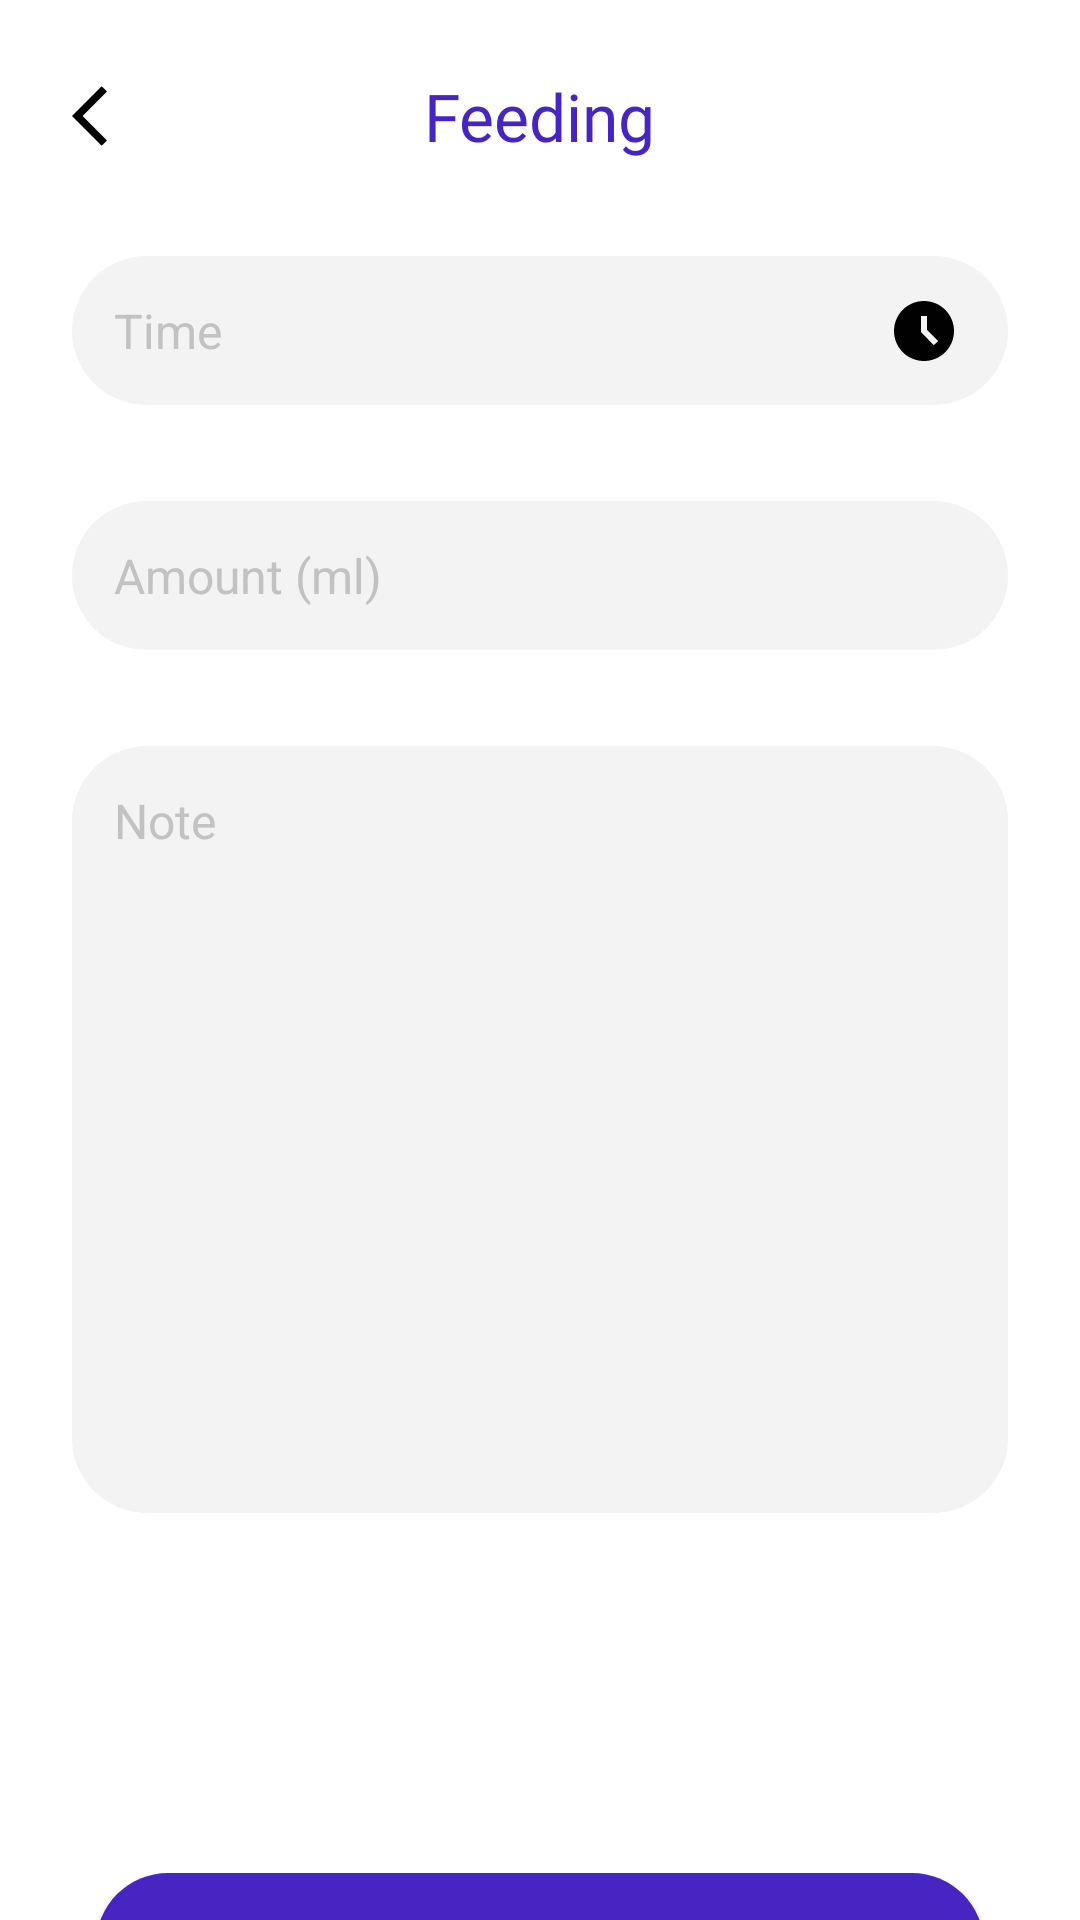

Android layout source for this screen:
<!-- AndroidManifest.xml: application theme Theme.BabyTracker -->
<!-- res/layout/fragment_feeding.xml -->
<?xml version="1.0" encoding="utf-8"?>
<androidx.constraintlayout.widget.ConstraintLayout xmlns:android="http://schemas.android.com/apk/res/android"
    xmlns:app="http://schemas.android.com/apk/res-auto"
    xmlns:tools="http://schemas.android.com/tools"
    android:layout_width="match_parent"
    android:layout_height="match_parent"
    tools:context=".ui.fragments.feeding.FeedingFragment">

    <TextView
        android:id="@+id/textViewSettingsFeeding"
        android:layout_width="wrap_content"
        android:layout_height="wrap_content"
        android:layout_marginTop="@dimen/size12"
        android:fontFamily="@font/poppins_bold"
        android:text="@string/feeding"
        android:textColor="@color/main"
        android:textSize="@dimen/size11"
        app:layout_constraintEnd_toEndOf="parent"
        app:layout_constraintHorizontal_bias="0.5"
        app:layout_constraintStart_toStartOf="parent"
        app:layout_constraintTop_toTopOf="parent" />

    <ImageView
        android:id="@+id/imageViewFeedingBack"
        android:layout_width="wrap_content"
        android:layout_height="wrap_content"
        android:layout_marginStart="@dimen/size12"
        android:src="@drawable/ic_back_ios"
        app:layout_constraintBottom_toBottomOf="@+id/textViewSettingsFeeding"
        app:layout_constraintStart_toStartOf="parent"
        app:layout_constraintTop_toTopOf="@+id/textViewSettingsFeeding" />

    <EditText
        android:id="@+id/editTextTime"
        android:layout_width="match_parent"
        android:layout_height="wrap_content"
        android:layout_marginStart="@dimen/size12"
        android:layout_marginTop="@dimen/size16"
        android:layout_marginEnd="@dimen/size12"
        android:background="@drawable/rounded_edittext"
        android:hint="@string/time"
        android:inputType="text"
        android:padding="@dimen/size7"
        android:textColorHint="@color/grey"
        android:textSize="@dimen/size8"
        app:layout_constraintEnd_toEndOf="parent"
        app:layout_constraintStart_toStartOf="parent"
        app:layout_constraintTop_toBottomOf="@+id/textViewSettingsFeeding" />

    <EditText
        android:id="@+id/editTextAmount"
        android:layout_width="match_parent"
        android:layout_height="wrap_content"
        android:layout_marginStart="@dimen/size12"
        android:layout_marginTop="@dimen/size16"
        android:layout_marginEnd="@dimen/size12"
        android:background="@drawable/rounded_edittext"
        android:hint="@string/amount_ml_"
        android:inputType="number"
        android:padding="@dimen/size7"
        android:textColorHint="@color/grey"
        android:textSize="@dimen/size8"
        app:layout_constraintEnd_toEndOf="parent"
        app:layout_constraintStart_toStartOf="parent"
        app:layout_constraintTop_toBottomOf="@+id/editTextTime" />

    <EditText
        android:id="@+id/editTextNote"
        android:layout_width="match_parent"
        android:layout_height="wrap_content"
        android:layout_marginStart="@dimen/size12"
        android:layout_marginTop="@dimen/size16"
        android:layout_marginEnd="@dimen/size12"
        android:background="@drawable/rounded_edittext"
        android:hint="@string/note"
        android:inputType="text"
        android:paddingLeft="@dimen/size7"
        android:paddingTop="@dimen/size7"
        android:paddingBottom="@dimen/size110"
        android:textColorHint="@color/grey"
        android:textSize="@dimen/size8"
        app:layout_constraintEnd_toEndOf="parent"
        app:layout_constraintStart_toStartOf="parent"
        app:layout_constraintTop_toBottomOf="@+id/editTextAmount" />

    <androidx.appcompat.widget.AppCompatButton
        android:id="@+id/buttonSaveFeeding"
        android:layout_width="match_parent"
        android:layout_height="wrap_content"
        android:layout_marginStart="@dimen/size16"
        android:layout_marginTop="120dp"
        android:layout_marginEnd="@dimen/size16"
        android:background="@drawable/next_button"
        android:fontFamily="@font/poppins"
        android:text="@string/save"
        android:textColor="@color/white"
        android:textSize="@dimen/size8"
        app:layout_constraintEnd_toEndOf="parent"
        app:layout_constraintStart_toStartOf="parent"
        app:layout_constraintTop_toBottomOf="@+id/editTextNote" />

    <ImageView
        android:id="@+id/imageViewChooseTime"
        android:layout_width="wrap_content"
        android:layout_height="wrap_content"
        android:layout_marginEnd="@dimen/size8"
        android:src="@drawable/ic_time"
        app:layout_constraintBottom_toBottomOf="@+id/editTextTime"
        app:layout_constraintEnd_toEndOf="@+id/editTextTime"
        app:layout_constraintTop_toTopOf="@+id/editTextTime" />

</androidx.constraintlayout.widget.ConstraintLayout>
<!-- resources referenced by this layout -->
<resources>
  <color name="grey">#C2C2C2</color>
  <color name="main">#4625C3</color>
  <color name="white">#FFFFFFFF</color>
  <dimen name="size11">22dp</dimen>
  <dimen name="size110">220dp</dimen>
  <dimen name="size12">24dp</dimen>
  <dimen name="size16">32dp</dimen>
  <dimen name="size7">14dp</dimen>
  <dimen name="size8">16dp</dimen>
  <!-- drawable ic_back_ios (drawable) -->
  <vector android:autoMirrored="true" android:height="24dp"
      android:tint="#010101" android:viewportHeight="24"
      android:viewportWidth="24" android:width="24dp" xmlns:android="http://schemas.android.com/apk/res/android">
      <path android:fillColor="@android:color/white" android:pathData="M11.67,3.87L9.9,2.1 0,12l9.9,9.9 1.77,-1.77L3.54,12z"/>
  </vector>
  <!-- drawable ic_time (drawable) -->
  <vector android:height="24dp" android:tint="#010101"
      android:viewportHeight="24" android:viewportWidth="24"
      android:width="24dp" xmlns:android="http://schemas.android.com/apk/res/android">
      <path android:fillColor="@android:color/white" android:pathData="M11.99,2C6.47,2 2,6.48 2,12s4.47,10 9.99,10C17.52,22 22,17.52 22,12S17.52,2 11.99,2zM15.29,16.71L11,12.41V7h2v4.59l3.71,3.71L15.29,16.71z"/>
  </vector>
  <!-- drawable next_button (drawable) -->
  <?xml version="1.0" encoding="utf-8"?>
  <layer-list xmlns:android="http://schemas.android.com/apk/res/android">
      <item>
          <shape>
              <gradient
                  android:startColor="@color/main"
                  android:centerColor="@color/main"
                  android:endColor="@color/main"
                  android:angle="90" />
              <corners android:radius="@dimen/size13" />
          </shape>
      </item>
  </layer-list>
  <!-- drawable rounded_edittext (drawable) -->
  <?xml version="1.0" encoding="utf-8"?>
  <shape xmlns:android="http://schemas.android.com/apk/res/android"
      android:shape="rectangle">
      <solid android:color="@color/light_grey" />
      <corners
          android:bottomRightRadius="25dp"
          android:bottomLeftRadius="25dp"
          android:topLeftRadius="25dp"
          android:topRightRadius="25dp" />
  </shape>
  <string name="amount_ml_">Amount (ml)</string>
  <string name="feeding">Feeding</string>
  <string name="note">Note</string>
  <string name="save">Save</string>
  <string name="time">Time</string>
  <style name="Theme.BabyTracker" parent="Base.Theme.BabyTracker" />
  <dimen name="size13">26dp</dimen>
  <color name="light_grey">#F3F3F3</color>
  <style name="Base.Theme.BabyTracker" parent="Theme.MaterialComponents.DayNight.NoActionBar">
          <item name="android:textAllCaps">false</item>
          <item name="colorOnPrimary">@color/white</item>
  
          <item name="android:statusBarColor">@color/white</item>
          <item name="android:windowLightStatusBar">true</item>
          <item name="windowActionBar">false</item>
          <item name="windowNoTitle">true</item>
      </style>
</resources>
